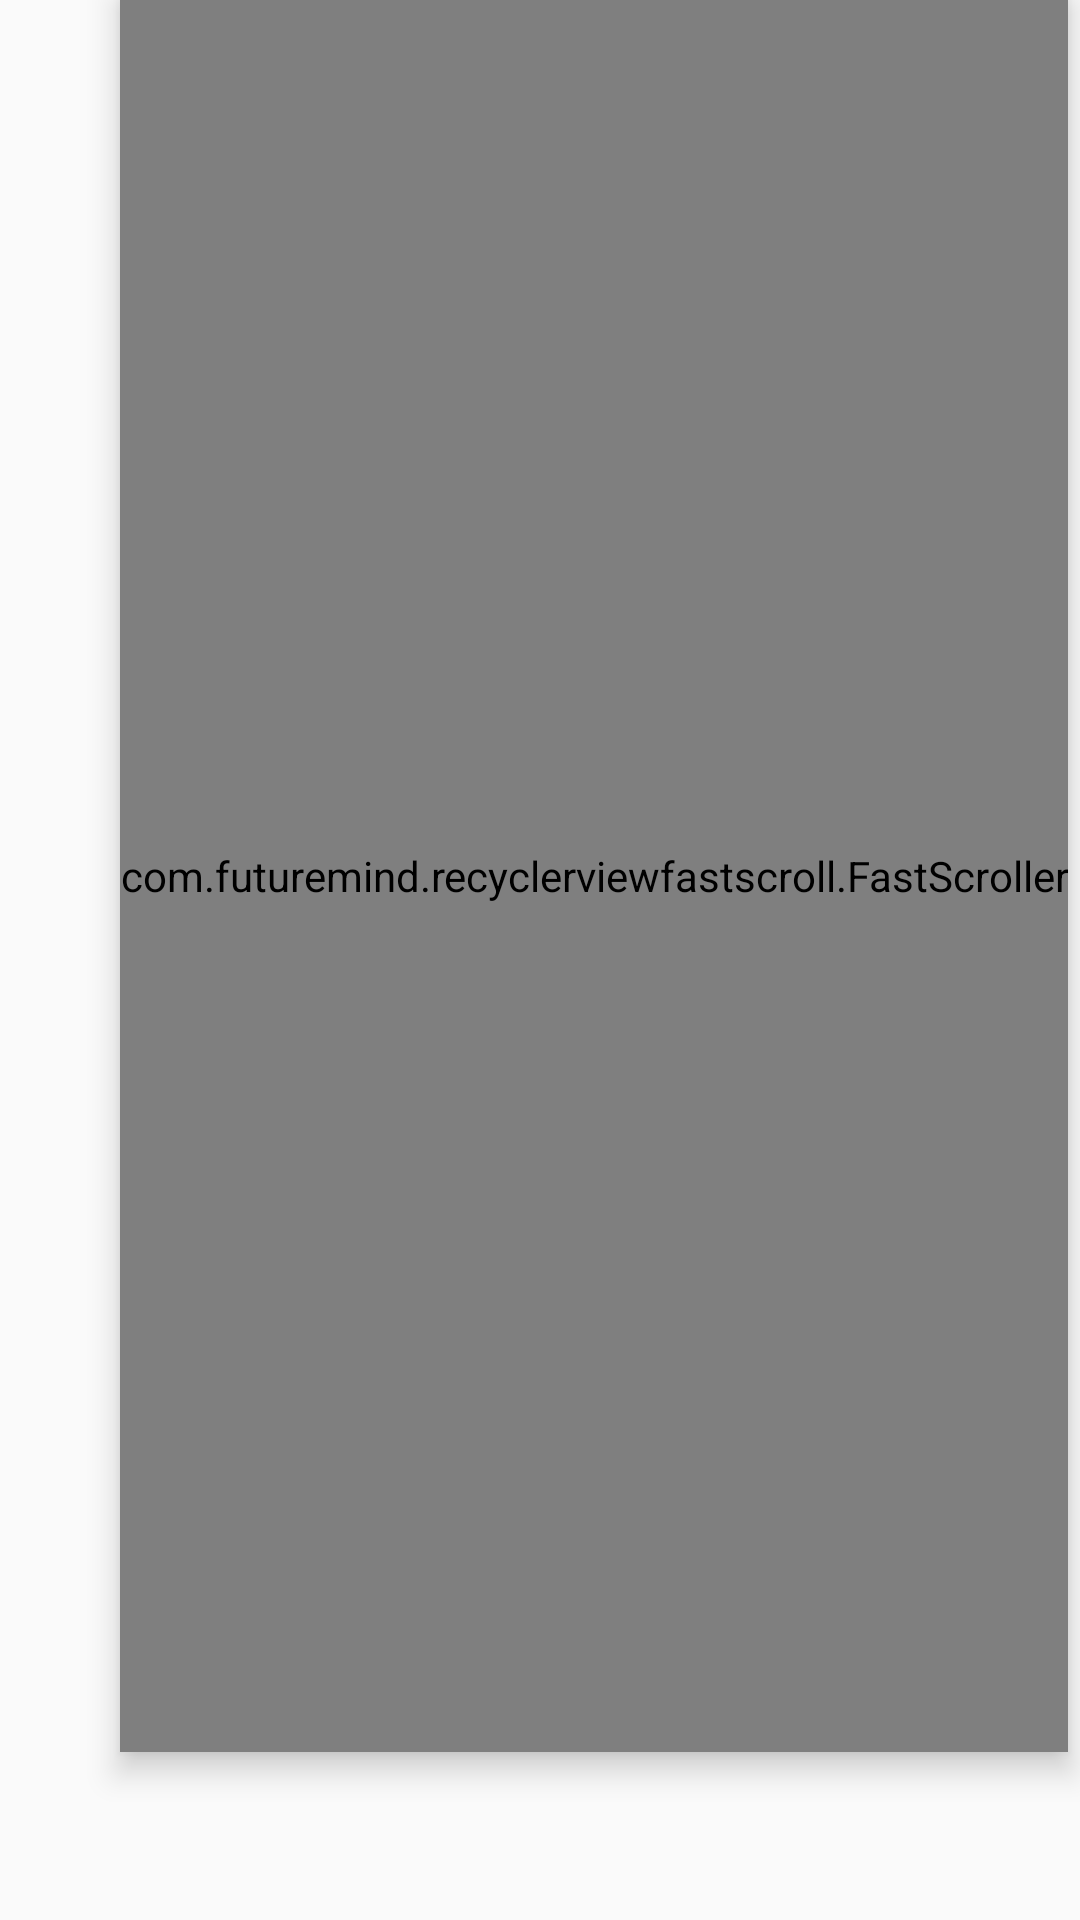

This screen was rendered from an Android layout file. Write that file and the resources it references.
<!-- AndroidManifest.xml: application theme AppTheme -->
<!-- res/layout/detail_recyclerview.xml -->
<?xml version="1.0" encoding="utf-8"?>
<RelativeLayout xmlns:android="http://schemas.android.com/apk/res/android"
    xmlns:app="http://schemas.android.com/apk/res-auto"
    xmlns:tools="http://schemas.android.com/tools"
    android:layout_width="match_parent"
    android:layout_height="match_parent"
    android:layout_marginTop="8dp"
    android:clipToPadding="false"
    android:paddingLeft="4dp"
    android:paddingRight="4dp"
    app:layout_behavior="@string/appbar_scrolling_view_behavior">

    <androidx.recyclerview.widget.RecyclerView
        android:id="@+id/recyclerView"
        android:name="com.example.xyzreader.ItemFragment"
        android:layout_width="@dimen/app_width"
        android:layout_height="match_parent"
        android:layout_centerInParent="true"
        android:layout_centerVertical="false"
        android:background="@color/cardview_light_background"
        android:elevation="6dp"
        android:paddingLeft="16dp"
        android:paddingTop="24dp"
        android:paddingRight="16dp"
        app:layoutManager="LinearLayoutManager"
        tools:context=".ItemFragment"
        tools:listitem="@layout/detail_recyclerview_item" />

    <com.futuremind.recyclerviewfastscroll.FastScroller
        android:id="@+id/fastscroll"
        android:layout_width="wrap_content"
        android:layout_height="match_parent"
        android:layout_alignParentRight="true"
        android:layout_marginBottom="?attr/actionBarSize"
        android:addStatesFromChildren="false"
        android:alwaysDrawnWithCache="false"
        android:clickable="false"
        android:clipChildren="false"
        android:clipToPadding="false"
        android:duplicateParentState="false"
        android:elevation="6dp"
        android:orientation="vertical"

        app:fastscroll__handleColor="@color/colorAccent"


        />

</RelativeLayout>
<!-- res/layout/detail_recyclerview_item.xml (included above) -->
<?xml version="1.0" encoding="utf-8"?>
<LinearLayout xmlns:android="http://schemas.android.com/apk/res/android"
    xmlns:tools="http://schemas.android.com/tools"
    android:layout_width="wrap_content"
    android:layout_height="wrap_content"
    android:orientation="horizontal">

    <TextView
        android:id="@+id/content"
        style="?android:attr/textAppearanceMedium"
        android:layout_width="match_parent"
        android:layout_height="wrap_content"
        android:layout_marginLeft="@dimen/detail_inner_horiz_margin"
        android:layout_marginRight="@dimen/detail_inner_horiz_margin"
        android:fontFamily="@font/merriweatherregular"
        android:justificationMode="inter_word"
        android:lineSpacingMultiplier="@fraction/detail_body_line_spacing_multiplier"
        android:textColor="#575151"
        android:textIsSelectable="true"
        android:textSize="@dimen/body_text_size"
        tools:text="@string/text_placeholder" />

</LinearLayout>
<!-- resources referenced by this layout -->
<resources>
  <color name="colorAccent">#FFC107</color>
  <dimen name="app_width">-1px</dimen>
  <dimen name="body_text_size">16sp</dimen>
  <dimen name="detail_inner_horiz_margin">16dp</dimen>
  <string name="text_placeholder">A font family is a set of font files along with its style and weight details. In Android, you can create a new font family as an XML resource and access it as a single unit, instead of referencing each style and weight as separate resources. By doing this, the system can select the correct font based on the text style you are trying to use.</string>
  <style name="AppTheme" parent="@style/Theme.AppCompat.Light.NoActionBar">
          <item name="colorPrimary">@color/colorPrimary</item>
          <item name="colorPrimaryDark">@color/colorPrimaryDark</item>
          <item name="colorAccent">@color/colorAccent</item>
          <item name="android:windowActivityTransitions">true</item>
      </style>
  <color name="colorPrimary">#01579b</color>
  <color name="colorPrimaryDark">#004c8c</color>
</resources>
